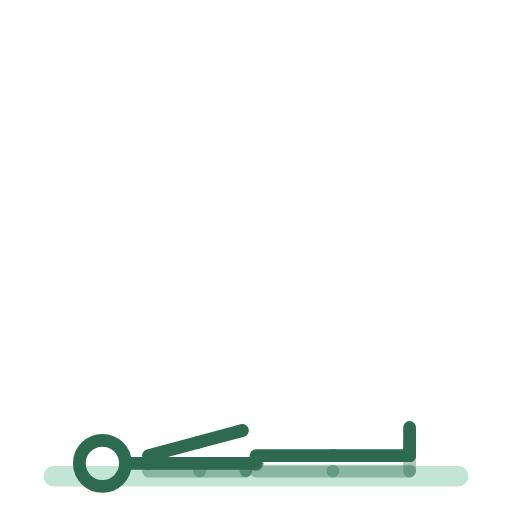
t = 0.00 s
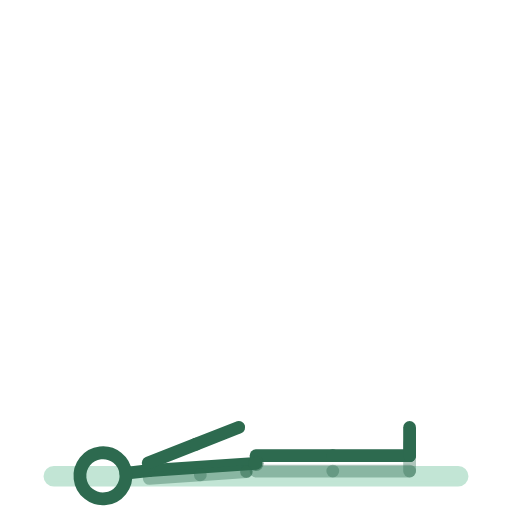
t = 0.44 s
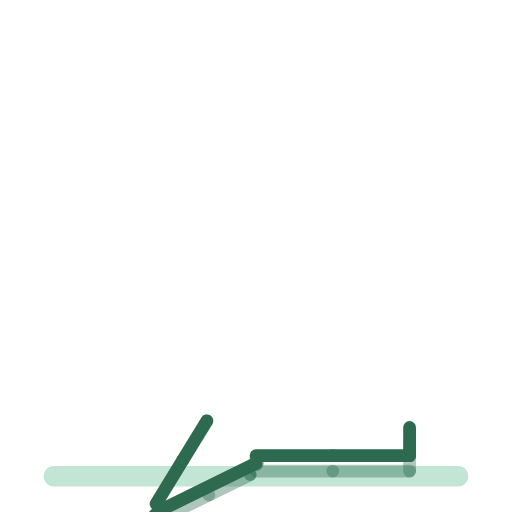
t = 1.31 s
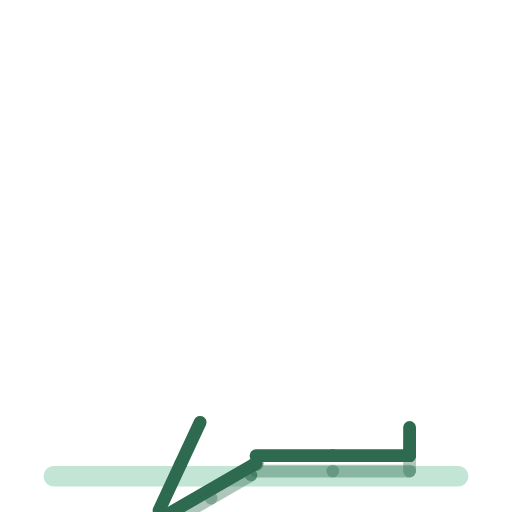
t = 1.75 s
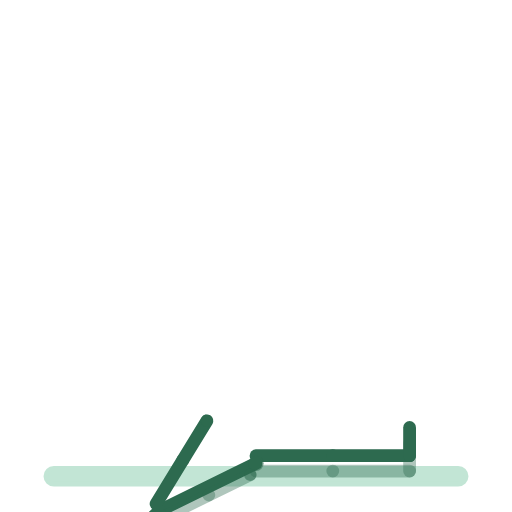
t = 2.19 s
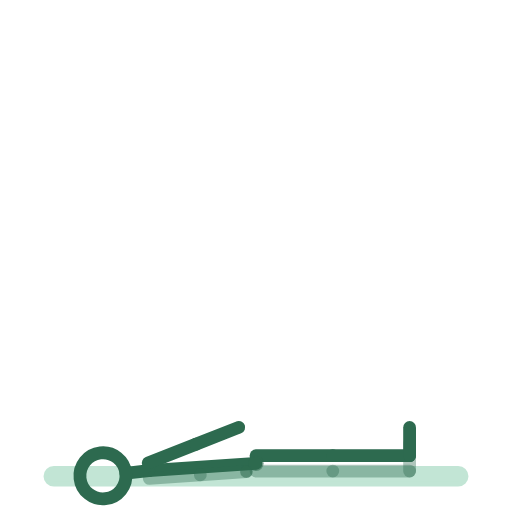
t = 3.06 s

The animated SVG that drew these frames (rendered in a browser with its animation timeline set to each time). Animation: 14 SMIL elements (animateTransform=14); one cycle of 3.50 s, repeats indefinitely.

<svg xmlns="http://www.w3.org/2000/svg" viewBox="0 0 200 200" role="img" aria-label="extension-dorsale-au-sol"><title>extension-dorsale-au-sol</title><style>.bone{fill:none;stroke:#2D6A4F;stroke-width:5;stroke-linecap:round}.bone.far{opacity:.38}.head{fill:none;stroke:#2D6A4F;stroke-width:5}.joint{fill:#2D6A4F;opacity:.55}.floor{fill:#52B788;stroke:#52B788;stroke-width:2;opacity:.35;stroke-linecap:round}@media (prefers-reduced-motion: reduce) { animateTransform { display: none !important; } }</style><rect class="floor" x="18" y="183" width="164" height="6" rx="3"/><g><animateTransform attributeName="transform" type="translate" values="100.0,181.0;100.0,181.0;100.0,181.0" keyTimes="0.0000;0.5000;1.0000" dur="3.5s" repeatCount="indefinite" calcMode="spline" keySplines=".42 0 .58 1;.42 0 .58 1"/><g><g><animateTransform attributeName="transform" type="rotate" values="-90.0;-90.0;-90.0" keyTimes="0.0000;0.5000;1.0000" dur="3.5s" repeatCount="indefinite" calcMode="spline" keySplines=".42 0 .58 1;.42 0 .58 1"/><g transform="translate(-3,0)"><g><animateTransform attributeName="transform" type="rotate" values="0.0;0.0;0.0" keyTimes="0.0000;0.5000;1.0000" dur="3.5s" repeatCount="indefinite" calcMode="spline" keySplines=".42 0 .58 1;.42 0 .58 1"/><line class="bone far" x1="0" y1="0" x2="0" y2="30"/><g transform="translate(0,30)"><g><animateTransform attributeName="transform" type="rotate" values="0.0;0.0;0.0" keyTimes="0.0000;0.5000;1.0000" dur="3.5s" repeatCount="indefinite" calcMode="spline" keySplines=".42 0 .58 1;.42 0 .58 1"/><line class="bone far" x1="0" y1="0" x2="0" y2="30"/><g transform="translate(0,30)"><g><animateTransform attributeName="transform" type="rotate" values="0.0;0.0;0.0" keyTimes="0.0000;0.5000;1.0000" dur="3.5s" repeatCount="indefinite" calcMode="spline" keySplines=".42 0 .58 1;.42 0 .58 1"/><line class="bone far" x1="0" y1="0" x2="11" y2="0"/></g></g></g></g></g></g><g transform="translate(3,0)"><g><animateTransform attributeName="transform" type="rotate" values="0.0;0.0;0.0" keyTimes="0.0000;0.5000;1.0000" dur="3.5s" repeatCount="indefinite" calcMode="spline" keySplines=".42 0 .58 1;.42 0 .58 1"/><line class="bone near" x1="0" y1="0" x2="0" y2="30"/><g transform="translate(0,30)"><g><animateTransform attributeName="transform" type="rotate" values="0.0;0.0;0.0" keyTimes="0.0000;0.5000;1.0000" dur="3.5s" repeatCount="indefinite" calcMode="spline" keySplines=".42 0 .58 1;.42 0 .58 1"/><line class="bone near" x1="0" y1="0" x2="0" y2="30"/><g transform="translate(0,30)"><g><animateTransform attributeName="transform" type="rotate" values="0.0;0.0;0.0" keyTimes="0.0000;0.5000;1.0000" dur="3.5s" repeatCount="indefinite" calcMode="spline" keySplines=".42 0 .58 1;.42 0 .58 1"/><line class="bone near" x1="0" y1="0" x2="11" y2="0"/></g></g></g></g></g></g><g><g><animateTransform attributeName="transform" type="rotate" values="0.0;-30.0;0.0" keyTimes="0.0000;0.5000;1.0000" dur="3.5s" repeatCount="indefinite" calcMode="spline" keySplines=".42 0 .58 1;.42 0 .58 1"/><line class="bone" x1="0" y1="0" x2="0" y2="-42"/><g transform="translate(0,-42)"><g transform="translate(0,0)"><g><animateTransform attributeName="transform" type="rotate" values="0.0;-20.0;0.0" keyTimes="0.0000;0.5000;1.0000" dur="3.5s" repeatCount="indefinite" calcMode="spline" keySplines=".42 0 .58 1;.42 0 .58 1"/><line class="bone" x1="0" y1="0" x2="0" y2="-9"/><circle class="head" cx="0" cy="-18" r="9"/></g></g><g transform="translate(-3,0)"><g><animateTransform attributeName="transform" type="rotate" values="0.0;0.0;0.0" keyTimes="0.0000;0.5000;1.0000" dur="3.5s" repeatCount="indefinite" calcMode="spline" keySplines=".42 0 .58 1;.42 0 .58 1"/><line class="bone far" x1="0" y1="0" x2="0" y2="20"/><g transform="translate(0,20)"><g><animateTransform attributeName="transform" type="rotate" values="0.0;0.0;0.0" keyTimes="0.0000;0.5000;1.0000" dur="3.5s" repeatCount="indefinite" calcMode="spline" keySplines=".42 0 .58 1;.42 0 .58 1"/><line class="bone far" x1="0" y1="0" x2="0" y2="18"/><circle class="joint" cx="0" cy="18" r="2.4"/></g></g></g></g><g transform="translate(3,0)"><g><animateTransform attributeName="transform" type="rotate" values="-15.0;-35.0;-15.0" keyTimes="0.0000;0.5000;1.0000" dur="3.5s" repeatCount="indefinite" calcMode="spline" keySplines=".42 0 .58 1;.42 0 .58 1"/><line class="bone near" x1="0" y1="0" x2="0" y2="20"/><g transform="translate(0,20)"><g><animateTransform attributeName="transform" type="rotate" values="0.0;0.0;0.0" keyTimes="0.0000;0.5000;1.0000" dur="3.5s" repeatCount="indefinite" calcMode="spline" keySplines=".42 0 .58 1;.42 0 .58 1"/><line class="bone near" x1="0" y1="0" x2="0" y2="18"/><circle class="joint" cx="0" cy="18" r="2.4"/></g></g></g></g></g></g></g><circle class="joint" cx="0" cy="0" r="3"/></g></g></g></svg>
